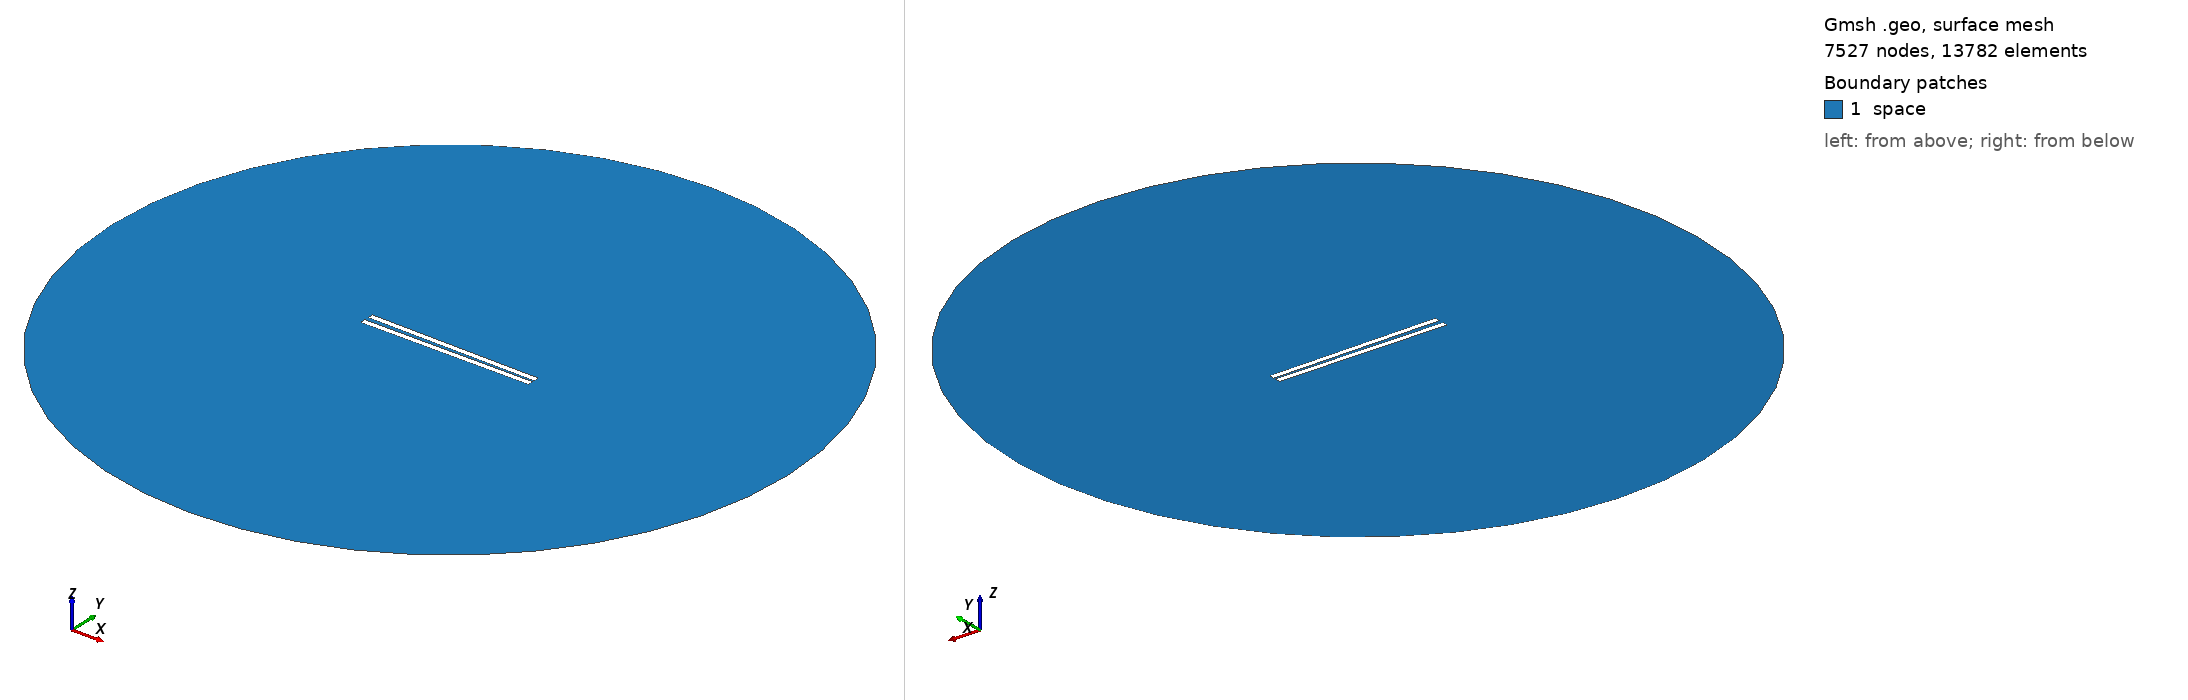

Gmsh geometry script, surface-meshed: 7527 nodes, 13782 surface elements. Boundary patches (legend numbers): 1 space. Left view from above one corner, right view from below the opposite corner. Legend entries are the model's physical surfaces. The drawing asked Gmsh for element sizes between 1% and 20% of the model's largest extent; the script's own settings can give other sizes.

=== 439.geo (drawn) ===
// Set the geometry kernel
SetFactory("OpenCASCADE");

//---------------------------------------
// Rectangles
//---------------------------------------

// Rectangle 1 (top)
Point(1) = {-49.67777777777778, 0.9166666666666666, 0, 1.0};
Point(2) = {49.67777777777778, 0.9166666666666666, 0, 1.0};
Point(3) = {49.67777777777778, 4.272222222222222, 0, 1.0};
Point(4) = {-49.67777777777778, 4.272222222222222, 0, 1.0};

Line(1) = {1, 2};
Line(2) = {2, 3};
Line(3) = {3, 4};
Line(4) = {4, 1};

Line Loop(1) = {1, 2, 3, 4};
Plane Surface(1) = {1};

Rotate { {0, 0, 1}, {0,  0.9166666666666666,  0}, -0.014 } {
  Surface{1};
}

// Rectangle 2 (bottom)
Point(5) = {-49.67777777777778, -0.9166666666666666, 0, 1.0};
Point(6) = {49.67777777777778, -0.9166666666666666, 0, 1.0};
Point(7) = {49.67777777777778, -4.272222222222222, 0, 1.0};
Point(8) = {-49.67777777777778, -4.272222222222222, 0, 1.0};

Line(5) = {5, 6};
Line(6) = {6, 7};
Line(7) = {7, 8};
Line(8) = {8, 5};

Line Loop(2) = {5, 6, 7, 8};
Plane Surface(2) = {2}; 


//---------------------------------------
// Circle
//---------------------------------------

// Define points
Point(9) = {0, 0, 0};        // Center
Point(10) = {200, 0, 0};     // Start point
Point(11) = {0, 200, 0};     // 90 degrees
Point(12) = {-200, 0, 0};    // 180 degrees
Point(13) = {0, -200, 0};    // 270 degrees

// Define circle arcs (each needs start, center, end)
Circle(9) = {10, 9, 11};
Circle(10) = {11, 9, 12};
Circle(11) = {12, 9, 13};
Circle(12) = {13, 9, 10};

// Define curve loop and surface if needed
Curve Loop(3) = {9, 10, 11, 12};
Surface(3) = {3};

//---------------------------------------
// Define Physical Groups
//---------------------------------------                

//--- Physical Curves
// Physical groups for boundaries
Physical Line("force_segment", 10) = {1};
Physical Line("upper_plate", 11) = {2, 3, 4};
Physical Line("lower_plate", 12) = {5, 6, 7, 8};
Physical Line("boundary", 20) = {9, 10, 11, 12};

// Subtract Rectangles from Circle
BooleanDifference{ Surface{3}; Delete; }{ Surface{1}; Surface{2}; Delete; }
//--- Physical Surfaces
Physical Surface("space", 30) = {3};


//---------------------------------------
// Fine mesh near the plates
//--------------------------------------- 

// Define a distance field for mesh refinement
Field[1] = Distance;
Field[1].CurvesList = {1, 2, 3, 4, 5, 6, 7, 8};  // Rectangle curves
Field[1].NumPointsPerCurve = 200;

c = 0.3;
// Define threshold field to control mesh size based on distance to attractor
Field[2] = Threshold;
Field[2].IField = 1;
Field[2].LcMin = c; // Minimum element size near the attractor
Field[2].LcMax = 100*c;  // Maximum element size away from the attractor
Field[2].DistMin = 0.01;
Field[2].DistMax = 40;

Background Field = 2;

//---------------------------------------
// 6. Generate the Mesh
//---------------------------------------
Mesh 2;  // 2D mesh generation
